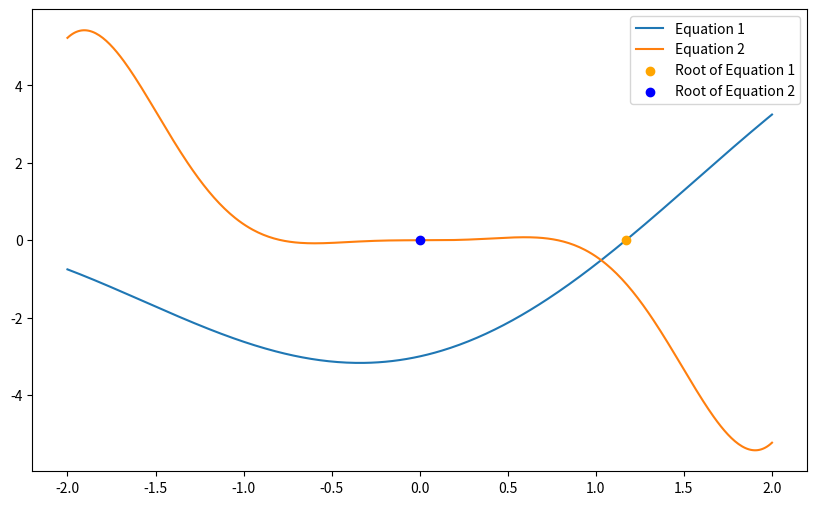

Here is the Python script that generated this plot:
# MAE 3403 HW4 Problem b
# Hayden Gray
# Given: x-3*cos(x)=0 | cos(2*x)*x^3=0
# Required: using fsolve from scipy.optimize find if the functions intersect and where if they do intersect

from scipy.optimize import fsolve
import numpy as np
import matplotlib.pyplot as plot


def equation1(x):
    # Define the first equation we are solving for
    return x - 3 * np.cos(x)

def equation2(x):
    # Define the second equation we are solving for
    return np.cos(2 * x) * x ** 3

# define Initial guess for root of equation 1 and assume equation 2 has a root of zero
root1 = fsolve(equation1, 0.1)
root2 = [0]

# Define x values for plotting the two equations to find the intersection of the two equations
x_values = np.linspace(-2, 2, 400)

# Define equations for calculating y values of the two equations
y1 = equation1(x_values)
y2 = equation2(x_values)

# Define Plotting Parameters
plot.figure(figsize=(10, 6))

plot.plot(x_values, y1, label='Equation 1')
plot.plot(x_values, y2, label='Equation 2')
plot.scatter(root1, equation1(root1), color='orange', zorder=5, label='Root of Equation 1')
plot.scatter(root2, equation2(root2[0]), color='blue', zorder=5, label='Root of Equation 2')
plot.legend()
plot.show()

# From the plot you can see that the two functions do in fact intersect.
# The two equations intersect at x=1.0
